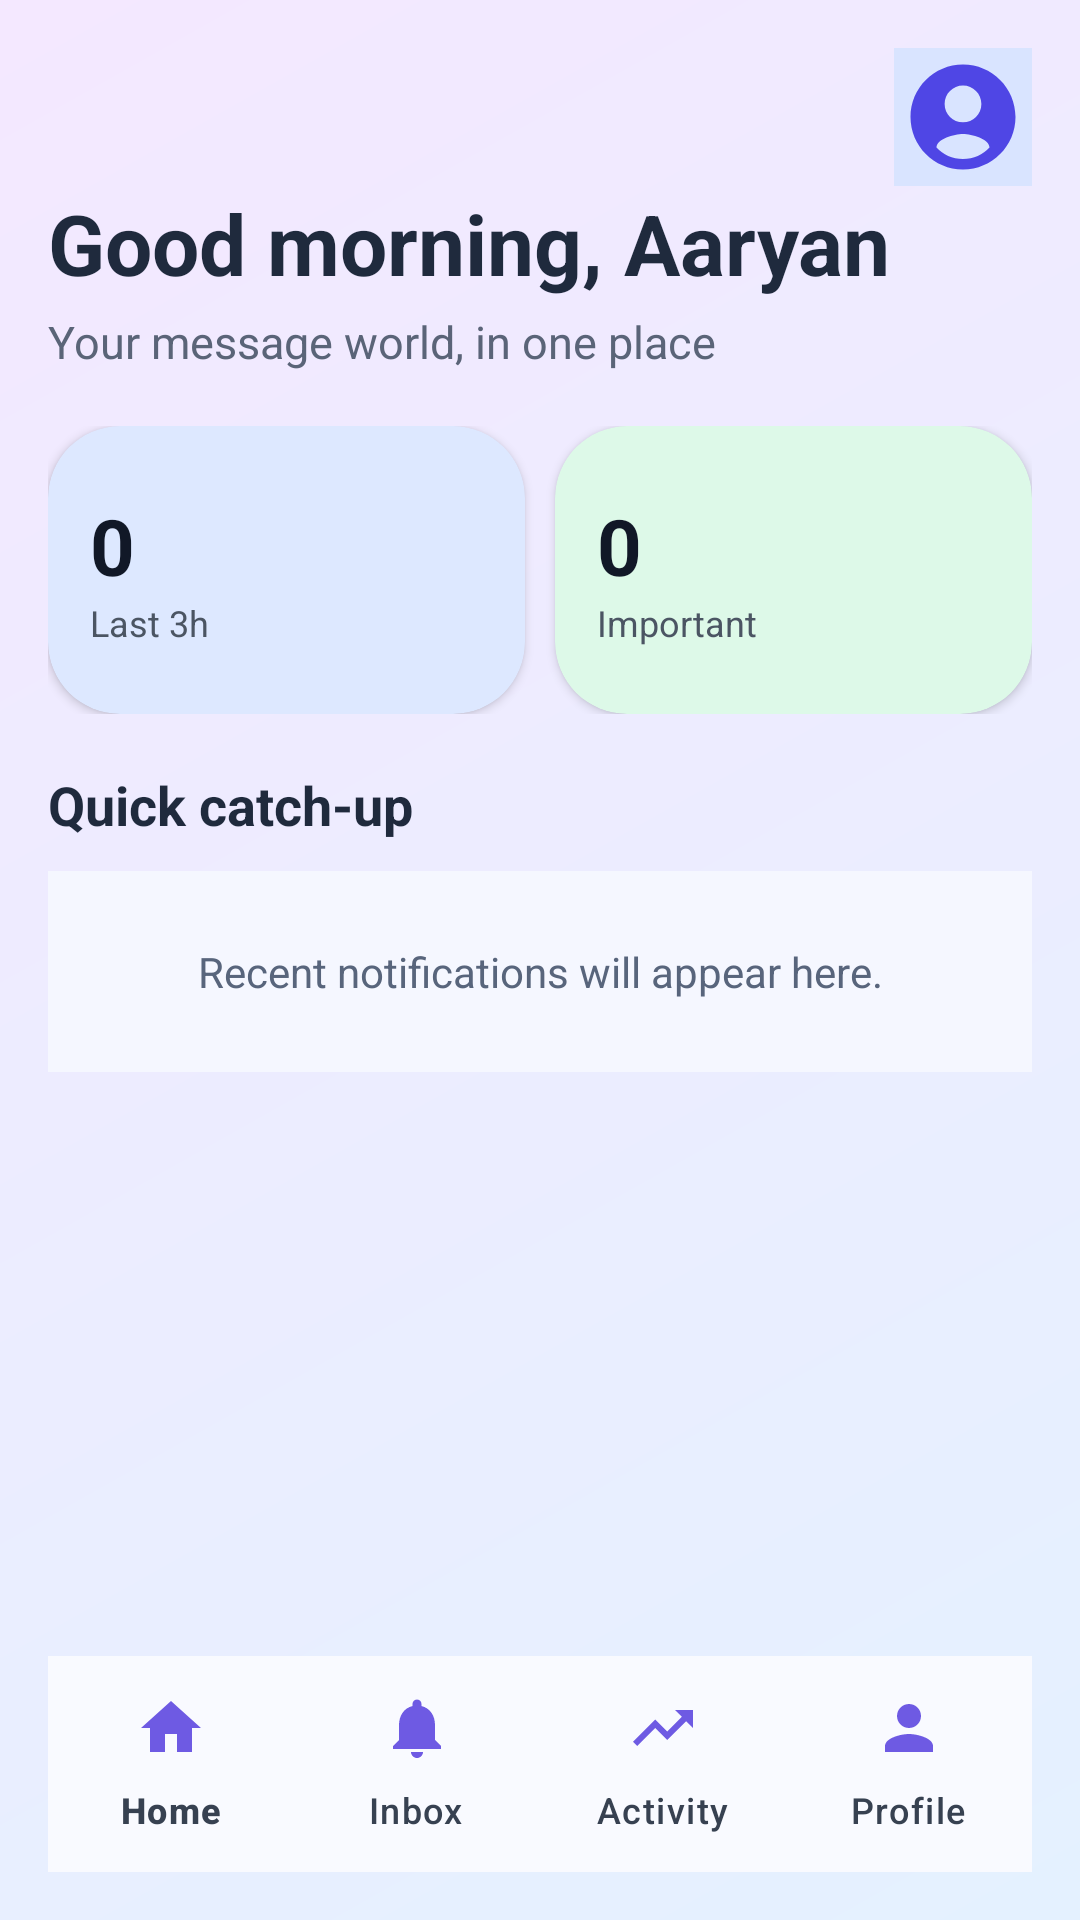

Produce the Android XML layout that renders to this screen, including the resource entries it uses.
<!-- AndroidManifest.xml: application theme Theme.SocialApp -->
<!-- res/layout/activity_main.xml -->
<?xml version="1.0" encoding="utf-8"?>
<androidx.constraintlayout.widget.ConstraintLayout xmlns:android="http://schemas.android.com/apk/res/android"
    xmlns:app="http://schemas.android.com/apk/res-auto"
    android:layout_width="match_parent"
    android:layout_height="match_parent"
    android:background="@drawable/dashboard_bg"
    android:padding="16dp">

    <TextView
        android:id="@+id/dateText"
        android:layout_width="wrap_content"
        android:layout_height="wrap_content"
        android:alpha="0"
        android:background="#FFFFFF"
        android:clickable="true"
        android:focusable="true"
        android:paddingStart="10dp"
        android:paddingTop="6dp"
        android:paddingEnd="10dp"
        android:paddingBottom="6dp"
        android:text=""
        android:textColor="#374151"
        android:textSize="12sp"
        app:layout_constraintStart_toStartOf="parent"
        app:layout_constraintTop_toTopOf="parent" />

    <ImageView
        android:id="@+id/profileImage"
        android:layout_width="46dp"
        android:layout_height="46dp"
        android:background="#D9E4FF"
        android:contentDescription="Profile picture"
        android:padding="2dp"
        android:scaleType="centerCrop"
        android:src="@drawable/ic_avatar"
        app:layout_constraintEnd_toEndOf="parent"
        app:layout_constraintTop_toTopOf="parent" />

    <TextView
        android:id="@+id/titleText"
        android:layout_width="0dp"
        android:layout_height="wrap_content"
        android:layout_marginTop="18dp"
        android:text="Good morning, Aaryan"
        android:textColor="#1F2A3D"
        android:textSize="28sp"
        android:textStyle="bold"
        app:layout_constraintEnd_toEndOf="parent"
        app:layout_constraintStart_toStartOf="parent"
        app:layout_constraintTop_toBottomOf="@id/dateText" />

    <TextView
        android:id="@+id/subtitleText"
        android:layout_width="0dp"
        android:layout_height="wrap_content"
        android:layout_marginTop="4dp"
        android:text="Your message world, in one place"
        android:textColor="#5A6478"
        android:textSize="15sp"
        app:layout_constraintEnd_toEndOf="parent"
        app:layout_constraintStart_toStartOf="parent"
        app:layout_constraintTop_toBottomOf="@id/titleText" />

    <LinearLayout
        android:id="@+id/statsRow"
        android:layout_width="0dp"
        android:layout_height="wrap_content"
        android:layout_marginTop="18dp"
        android:orientation="horizontal"
        app:layout_constraintEnd_toEndOf="parent"
        app:layout_constraintStart_toStartOf="parent"
        app:layout_constraintTop_toBottomOf="@id/subtitleText">

        <androidx.cardview.widget.CardView
            android:id="@+id/messages3hCard"
            android:layout_width="0dp"
            android:layout_height="96dp"
            android:layout_marginEnd="10dp"
            android:layout_weight="1"
            android:clickable="true"
            android:focusable="true"
            app:cardBackgroundColor="#DDE8FF"
            app:cardCornerRadius="24dp"
            app:cardElevation="2dp"
            android:background="@drawable/card_blue_bg">

            <LinearLayout
                android:layout_width="match_parent"
                android:layout_height="match_parent"
                android:gravity="center_vertical"
                android:orientation="vertical"
                android:padding="14dp">

                <TextView
                    android:id="@+id/threeHourCount"
                    android:layout_width="wrap_content"
                    android:layout_height="wrap_content"
                    android:text="0"
                    android:textColor="#111827"
                    android:textSize="26sp"
                    android:textStyle="bold" />

                <TextView
                    android:layout_width="wrap_content"
                    android:layout_height="wrap_content"
                    android:text="Last 3h"
                    android:textColor="#4B5563"
                    android:textSize="12sp" />
            </LinearLayout>
        </androidx.cardview.widget.CardView>

        <androidx.cardview.widget.CardView
            android:id="@+id/importantCard"
            android:layout_width="0dp"
            android:layout_height="96dp"
            android:layout_weight="1"
            android:clickable="true"
            android:focusable="true"
            app:cardBackgroundColor="#DDF9E8"
            app:cardCornerRadius="24dp"
            app:cardElevation="2dp"
            android:background="@drawable/card_green_bg">

            <LinearLayout
                android:layout_width="match_parent"
                android:layout_height="match_parent"
                android:gravity="center_vertical"
                android:orientation="vertical"
                android:padding="14dp">

                <TextView
                    android:id="@+id/importantCount"
                    android:layout_width="wrap_content"
                    android:layout_height="wrap_content"
                    android:text="0"
                    android:textColor="#111827"
                    android:textSize="26sp"
                    android:textStyle="bold" />

                <TextView
                    android:layout_width="wrap_content"
                    android:layout_height="wrap_content"
                    android:text="Important"
                    android:textColor="#4B5563"
                    android:textSize="12sp" />
            </LinearLayout>
        </androidx.cardview.widget.CardView>
    </LinearLayout>

    <TextView
        android:id="@+id/feedLabel"
        android:layout_width="wrap_content"
        android:layout_height="wrap_content"
        android:layout_marginTop="18dp"
        android:text="Quick catch-up"
        android:textColor="#1F2A3D"
        android:textSize="18sp"
        android:textStyle="bold"
        app:layout_constraintStart_toStartOf="parent"
        app:layout_constraintTop_toBottomOf="@id/statsRow" />

    <ScrollView
        android:id="@+id/feedList"
        android:layout_width="0dp"
        android:layout_height="0dp"
        android:layout_marginTop="10dp"
        android:layout_marginBottom="10dp"
        android:fillViewport="false"
        app:layout_constraintBottom_toTopOf="@id/bottomBar"
        app:layout_constraintEnd_toEndOf="parent"
        app:layout_constraintStart_toStartOf="parent"
        app:layout_constraintTop_toBottomOf="@id/feedLabel">

        <LinearLayout
            android:id="@+id/recentActivityContent"
            android:layout_width="match_parent"
            android:layout_height="wrap_content"
            android:orientation="vertical">

            <TextView
                android:id="@+id/recentActivityEmpty"
                android:layout_width="match_parent"
                android:layout_height="wrap_content"
                android:background="#F5F7FF"
                android:gravity="center"
                android:padding="24dp"
                android:text="Recent notifications will appear here."
                android:textColor="#58657C"
                android:textSize="14sp" />

            <LinearLayout
                android:id="@+id/recentActivityList"
                android:layout_width="match_parent"
                android:layout_height="wrap_content"
                android:orientation="vertical" />
        </LinearLayout>
    </ScrollView>

    <com.google.android.material.bottomnavigation.BottomNavigationView
        android:id="@+id/bottomBar"
        android:layout_width="0dp"
        android:layout_height="72dp"
        android:background="#F9FAFF"
        app:itemIconTint="#6E5AE3"
        app:itemTextColor="#374151"
        app:labelVisibilityMode="labeled"
        app:layout_constraintBottom_toBottomOf="parent"
        app:layout_constraintEnd_toEndOf="parent"
        app:layout_constraintStart_toStartOf="parent"
        app:menu="@menu/bottom_nav_menu" />

</androidx.constraintlayout.widget.ConstraintLayout>
<!-- resources referenced by this layout -->
<resources>
  <!-- drawable card_blue_bg (drawable) -->
  <?xml version="1.0" encoding="utf-8"?>
  <shape xmlns:android="http://schemas.android.com/apk/res/android"
      android:shape="rectangle">
      <corners android:radius="24dp" />
      <gradient
          android:angle="90"
          android:endColor="#CFE4FF"
          android:startColor="#B7C9FF" />
  </shape>
  <!-- drawable card_green_bg (drawable) -->
  <?xml version="1.0" encoding="utf-8"?>
  <shape xmlns:android="http://schemas.android.com/apk/res/android"
      android:shape="rectangle">
      <corners android:radius="24dp" />
      <gradient
          android:angle="90"
          android:endColor="#DDFBE8"
          android:startColor="#C7F4D9" />
  </shape>
  <!-- drawable dashboard_bg (drawable) -->
  <?xml version="1.0" encoding="utf-8"?>
  <shape xmlns:android="http://schemas.android.com/apk/res/android"
      android:shape="rectangle">
      <gradient
          android:angle="135"
          android:endColor="#F4E8FF"
          android:startColor="#E4F1FF" />
  </shape>
  <!-- drawable ic_avatar (drawable) -->
  <?xml version="1.0" encoding="utf-8"?>
  <vector xmlns:android="http://schemas.android.com/apk/res/android"
      android:width="24dp"
      android:height="24dp"
      android:viewportWidth="24"
      android:viewportHeight="24">
    <path
        android:fillColor="#FF4F46E5"
        android:pathData="M12,2C6.48,2 2,6.48 2,12s4.48,10 10,10 10,-4.48 10,-10S17.52,2 12,2zm0,4c1.93,0 3.5,1.57 3.5,3.5S13.93,13 12,13s-3.5,-1.57 -3.5,-3.5S10.07,6 12,6zm0,14c-2.03,0 -3.8,-0.85 -5.05,-2.2 0.03,-1.67 3.37,-2.58 5.05,-2.58 1.67,0 5.02,0.91 5.05,2.58C15.8,19.15 14.03,20 12,20z"/>
  </vector>
  <style name="Theme.SocialApp" parent="Theme.Material3.DayNight.NoActionBar">
          <item name="colorPrimary">@color/purple_500</item>
          <item name="colorPrimaryVariant">@color/purple_700</item>
          <item name="colorOnPrimary">@color/white</item>
          <item name="android:statusBarColor">@android:color/transparent</item>
          <item name="android:windowLightStatusBar" tools:targetApi="23">true</item>
      </style>
  <color name="purple_500">#6D5EF5</color>
  <color name="purple_700">#4F46E5</color>
  <color name="white">#FFFFFF</color>
</resources>
